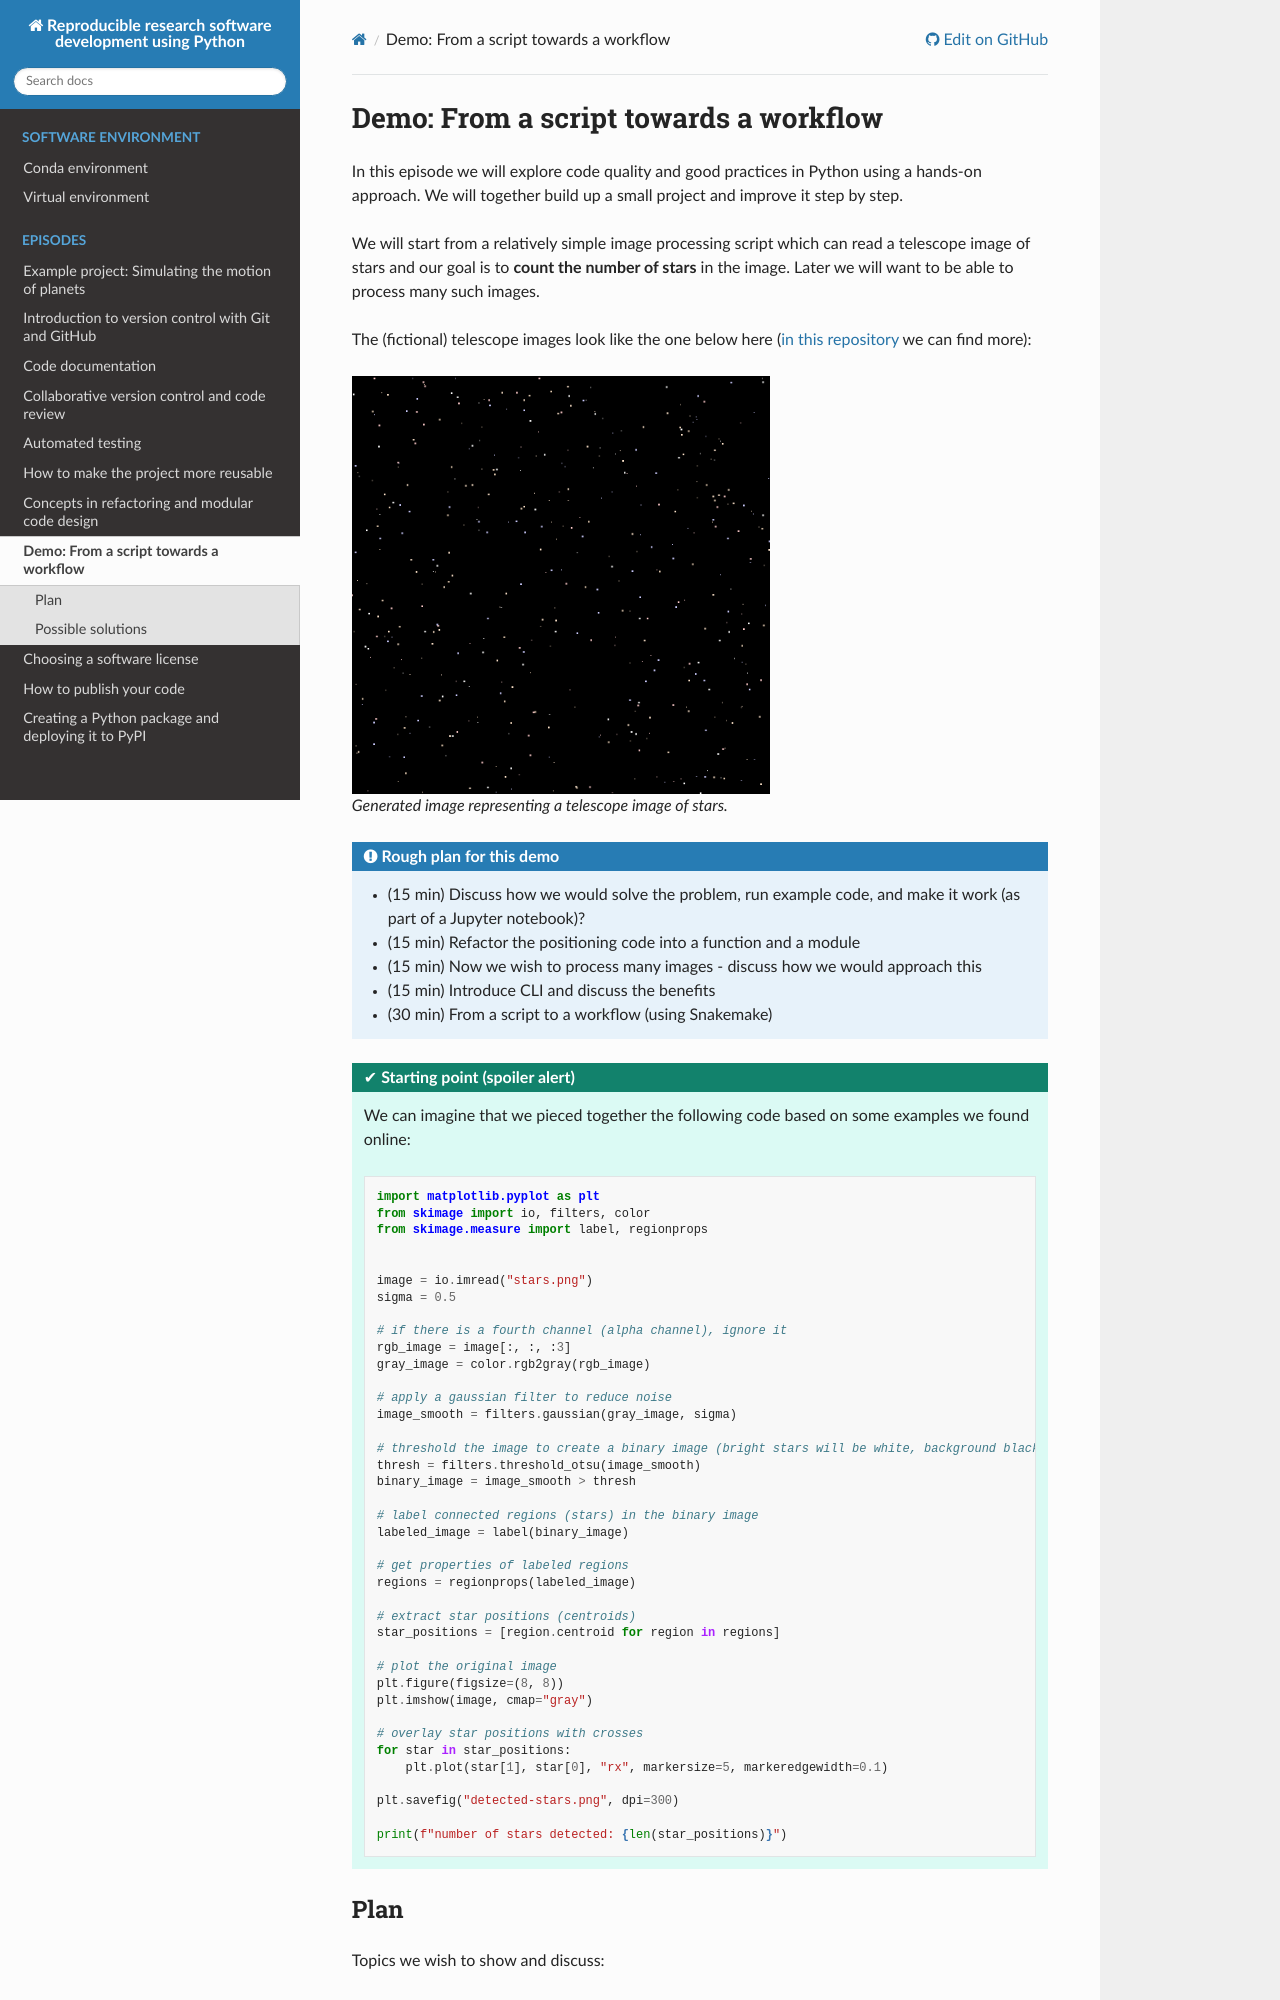

repository: coderefinery/reproducible-python · page: refactoring-demo/index.html · generator: sphinx

(refactoring-demo)=

# Demo: From a script towards a workflow

In this episode we will explore code quality and good practices in Python using
a hands-on approach. We will together build up a small project and improve it
step by step.

We will start from a relatively simple image processing script which can read a
telescope image of stars and our goal is to **count the number of stars** in
the image. Later we will want to be able to process many such images.

The (fictional) telescope images look like the one below here ([in this
repository](https://github.com/workshop-material/random-star-images) we can find more):
:::{figure} refactoring/stars.png
:alt: Generated image representing a telescope image of stars
:width: 60%

Generated image representing a telescope image of stars.
:::

:::{admonition} Rough plan for this demo
- (15 min) Discuss how we would solve the problem, run example code, and make it work (as part of a Jupyter notebook)?
- (15 min) Refactor the positioning code into a function and a module
- (15 min) Now we wish to process many images - discuss how we would approach this
- (15 min) Introduce CLI and discuss the benefits
- (30 min) From a script to a workflow (using Snakemake)
:::

:::{solution} Starting point (spoiler alert)

We can imagine that we pieced together the following code
based on some examples we found online:
```python
import matplotlib.pyplot as plt
from skimage import io, filters, color
from skimage.measure import label, regionprops


image = io.imread("stars.png")
sigma = 0.5

# if there is a fourth channel (alpha channel), ignore it
rgb_image = image[:, :, :3]
gray_image = color.rgb2gray(rgb_image)
